Image classification data set "split_set" (kibakibaki/5307A2Testing on GitHub). Class labels (24): apple, avocado, banana, blackberry, blueberry, capsicum, carrot, cherry tomato, cucumber, dragon fruit, grape, kiwi fruit, lemon, lime, mango, orange, papaya, passion fruit, peach, pear, pineapple, raspberry, strawberry, watermelon.

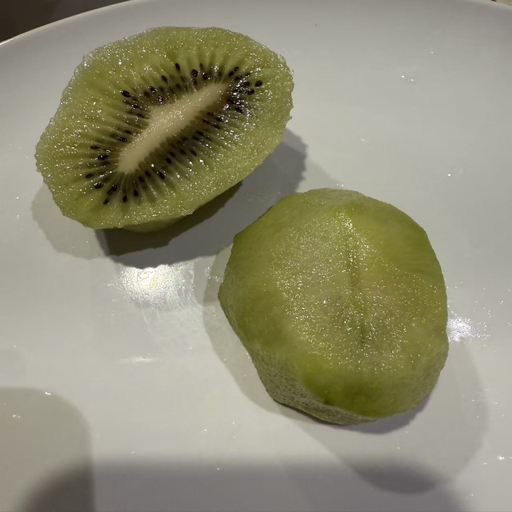
Label: kiwi fruit

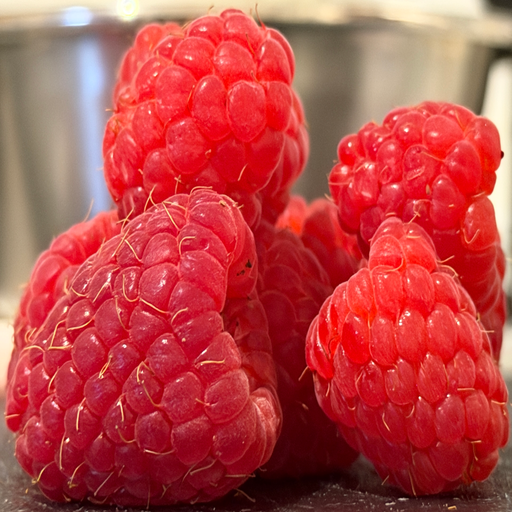
Label: raspberry

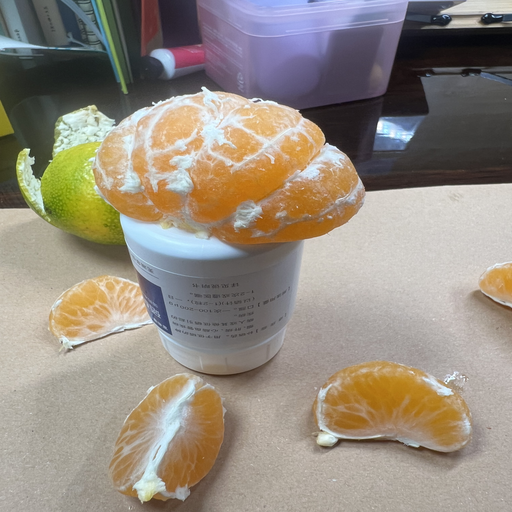
Label: orange

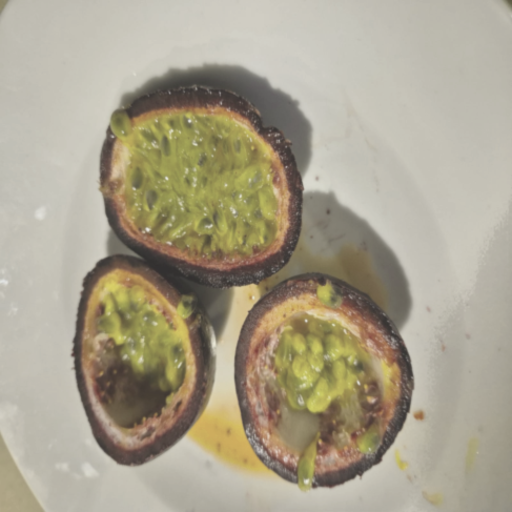
Label: passion fruit

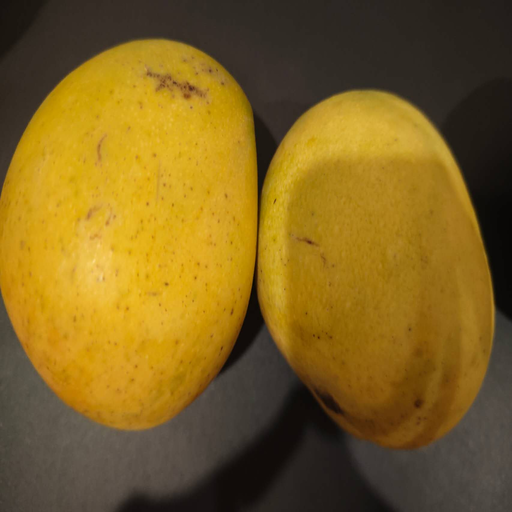
Label: mango

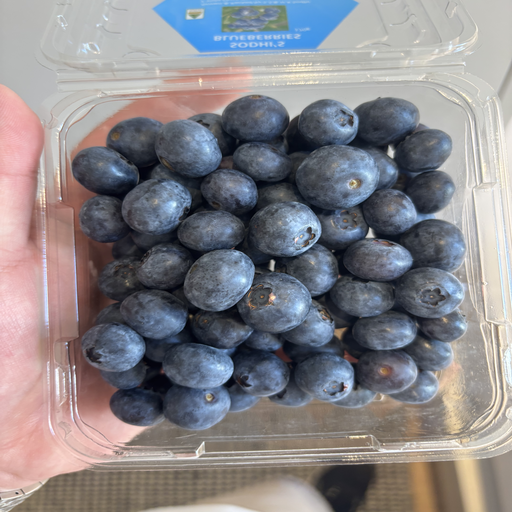
Label: blueberry
